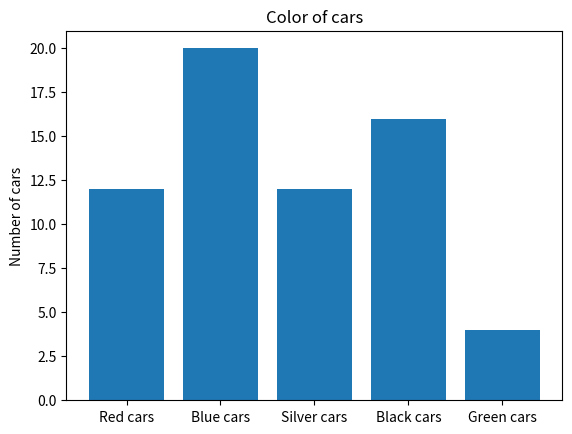

The matplotlib source for this figure:
# [redacted]
# Create a bar graph to show how many cars of each color passed Ivy's family's car.
# Red cars
# \[12\]
# Blue cars
# \[20\]
# Silver cars
# \[12\]
# Black cars
# \[16\]
# Green cars
# \[4\]

import matplotlib.pyplot as plt
cars = ['Red cars', 'Blue cars', 'Silver cars', 'Black cars', 'Green cars']
number = [12, 20, 12, 16, 4]
plt.bar(cars, number)
plt.ylabel('Number of cars')
plt.title('Color of cars')
plt.show()
